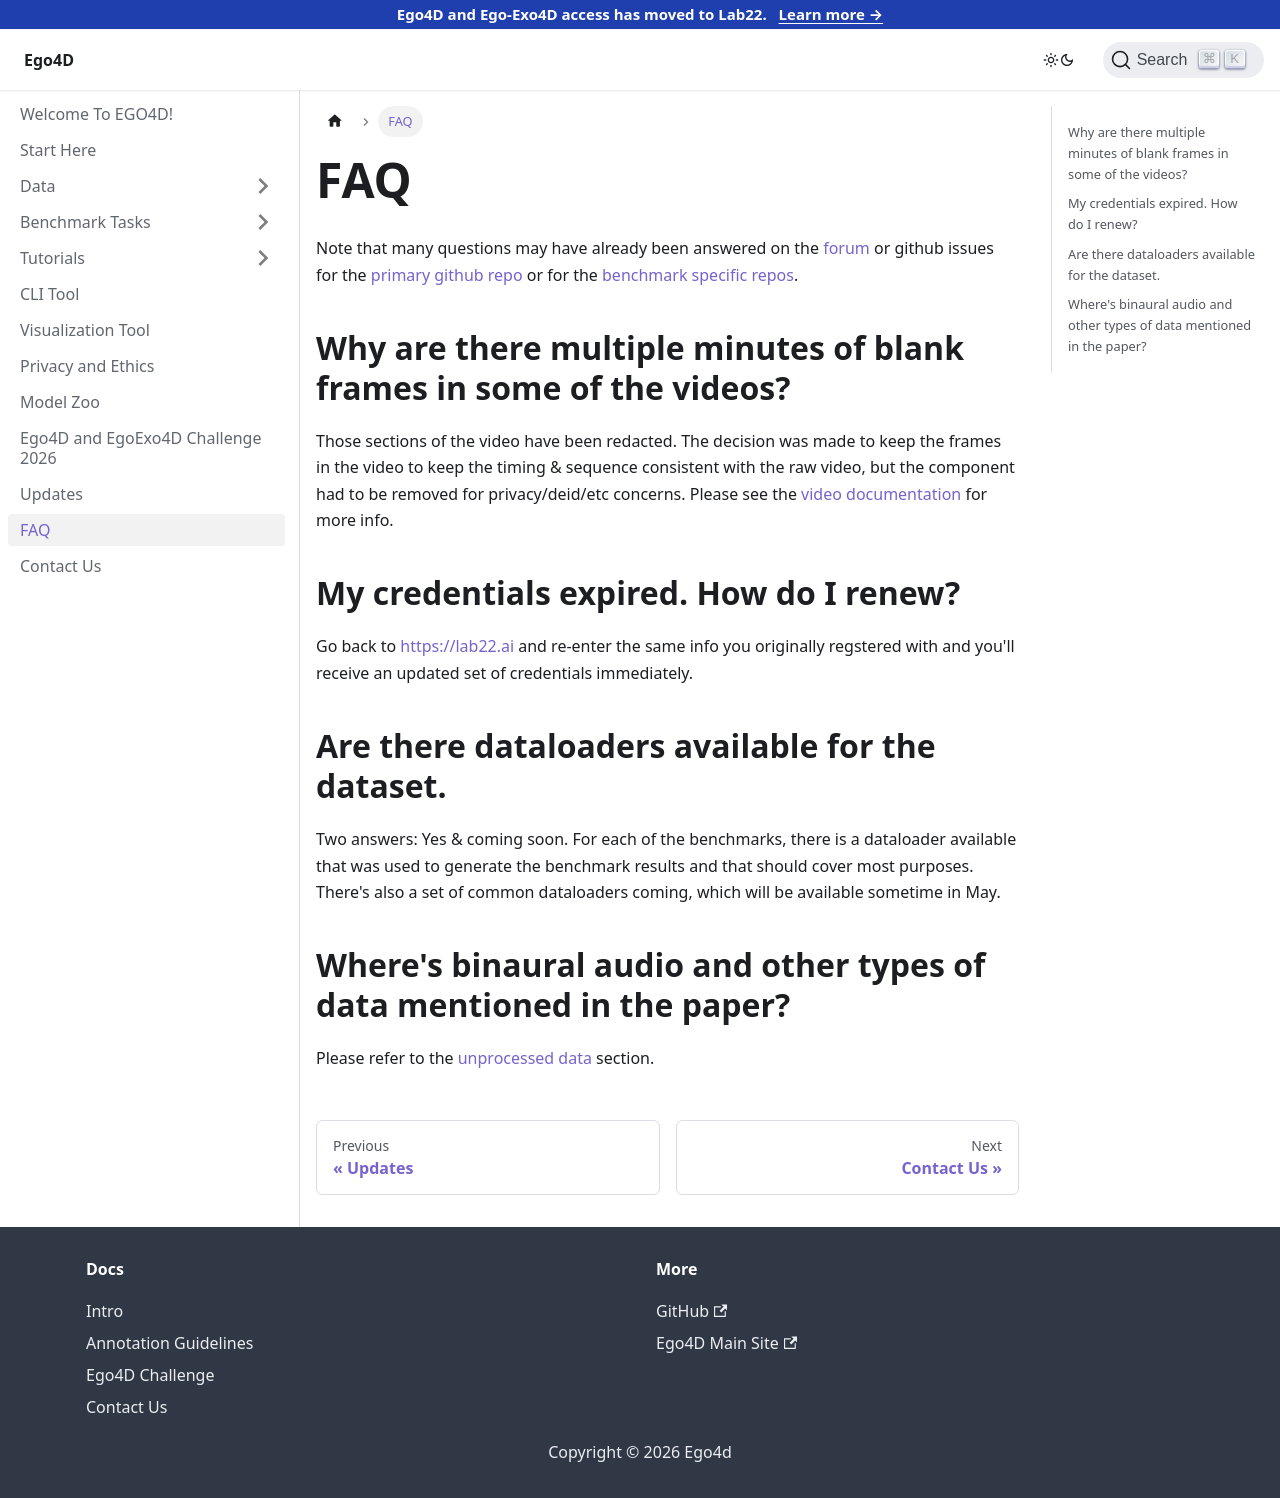

repository: EGO4D/docs · page: FAQ/index.html · generator: docusaurus

---
sidebar_position: 19
---

# FAQ

Note that many questions may have already been answered on the [forum](https://discuss.ego4d-data.org/) or github issues for the [primary github repo](https://github.com/facebookresearch/Ego4d/issues?q=is%3Aissue) or for the [benchmark specific repos](./data/videos.md).

## Why are there multiple minutes of blank frames in some of the videos?

Those sections of the video have been redacted.  The decision was made to keep the frames in the video to keep the timing & sequence consistent with the raw video, but the component had to be removed for privacy/deid/etc concerns.  Please see the [video documentation](./data/videos.md) for more info.

## My credentials expired.  How do I renew?

Go back to [https://lab22.ai](https://lab22.ai) and re-enter the same info you originally regstered with and you'll receive an updated set of credentials immediately.

## Are there dataloaders available for the dataset. 

Two answers: Yes & coming soon. For each of the benchmarks, there is a dataloader available that was used to generate the benchmark results and that should cover most purposes.  There's also a set of common dataloaders coming, which will be available sometime in May. 

## Where's binaural audio and other types of data mentioned in the paper?

Please refer to the [unprocessed data](./data/unprocessed_data.md) section.
